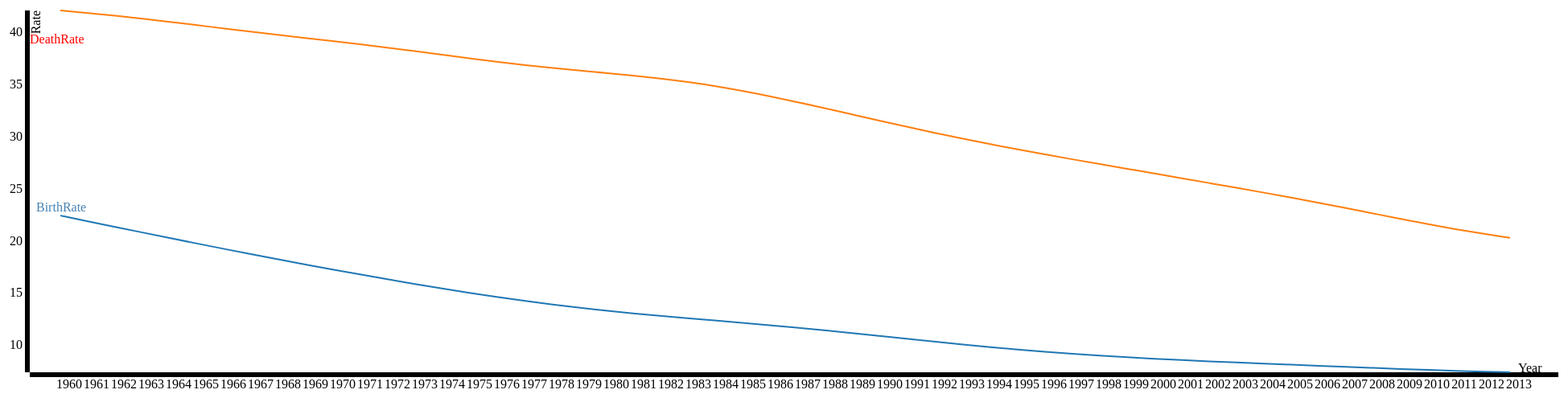
D3 v3 page, settled after 480 driven frames (8 s of simulated time); the page loaded 1 data file(s).



var margin = {top: 20, right: 50, bottom: 30, left: 50},
   width = 2000 - margin.left - margin.right,
   height = 500 - margin.top - margin.bottom;

var x = d3.scale.ordinal()
       .rangeRoundBands([0, width], .35);

var y = d3.scale.linear()
   .range([height, 0]);

var color = d3.scale.category10();

var xAxis = d3.svg.axis()
   .scale(x)
   .orient("bottom");

var yAxis = d3.svg.axis()
   .scale(y)
   .orient("left")
   .tickFormat(d3.format(".2s"))
   .ticks(6);

var line = d3.svg.line()
   .interpolate("basis")
   .x(function(d) { return x(d.Year); })
   .y(function(d) { return y(d.count); });

var svg = d3.select("body").append("svg")
   .attr("width", width + margin.left + margin.right)
   .attr("height", height + margin.top + margin.bottom)
 .append("g")
   .attr("transform", "translate(" + margin.left + "," + margin.top + ")");

var names=["birthRate","deathRate"];

d3.json("text2.JSON", function(error, data) {
 color.domain(d3.keys(data[0]).filter(function(key) { 
   return key !== "Year"; }));
  
var counter = color.domain().map(function(d) {
   return {
     name: d,
     values: data.map(function(b) {
       return {Year: b.Year, count: +b[d]};
     })
   };
 });

x.domain(data.map(function(d) {

 return parseInt(d.Year); }));



y.domain([
   d3.min(counter, function(c) { return d3.min(c.values, function(v) { return v.count; }); }),
   d3.max(counter, function(c) { return d3.max(c.values, function(v) { return v.count; }); })
 ]);

svg.append("g")
     .attr("class", "axis")
     .attr("transform", "translate(0," + height + ")")
     .call(xAxis)
     .append("text")
     .attr("x", 1850)
     .attr("dy", "0.01em")
     .attr("text-anchor", "start")
     .attr("fill", "#000")
     .text("Year");


svg.append("g")
     .attr("class", "y axis")
     .call(yAxis)
     .append("text")
     .attr("transform", "rotate(-90)")
     .attr("y", 7)
     .attr("dy", "0.35em")
     .attr("text-anchor", "end")
     .attr("fill", "#000")
     .text("Rate");


var DeathRate = svg.selectAll(".deathRate")
     .data(counter)
   .enter().append("g")
     .attr("class", "deathRate");

var path = svg.selectAll(".deathRate").append("path")
     .attr("class", "line")
     .attr("d", function(d) { return line(d.values); })
     .style("stroke", function(d) { if (d.name == "deathRate") 
                                       {return "#1f77b4 ";}
                                     else {return "#ff7f0e ";}
                                       });

svg.append("text")
  .attr("transform", "translate(" + (width) + "," + y(data[0].Arrest) + ")")
   .attr("y",6)
   .attr("dy", "35px")
  .attr("text-anchor", "start")
   .style("fill", "red")
   .text("DeathRate");

 svg.append("text")
   .attr("transform", "translate(" + (width) + "," + y(data[0].Noarrest) + ")")
     .attr("y",0)
   .attr("dy", "250px")
   .attr("dx",".5em")
   .attr("text-anchor", "start")
   .style("fill", "steelblue")
   .text("BirthRate");

});


### data: text2.JSON
[
 {
  "Year": "1960",
  "birthRate": "42.11",
  "deathRate": "22.42"
 },
 {
  "Year": "1961",
  "birthRate": "41.87",
  "deathRate": "21.88"
 },
 {
  "Year": "1962",
  "birthRate": "41.6",
  "deathRate": "21.34"
 },
 {
  "Year": "1963",
  "birthRate": "41.32",
  "deathRate": "20.8"
 },
 {
  "Year": "1964",
  "birthRate": "41.01",
  "deathRate": "20.27"
 },
 {
  "Year": "1965",
  "birthRate": "40.7",
  "deathRate": "19.74"
 },
 {
  "Year": "1966",
  "birthRate": "40.37",
  "deathRate": "19.22"
 },
 {
  "Year": "1967",
  "birthRate": "40.06",
  "deathRate": "18.7"
 },
 "... 46 more items"
]